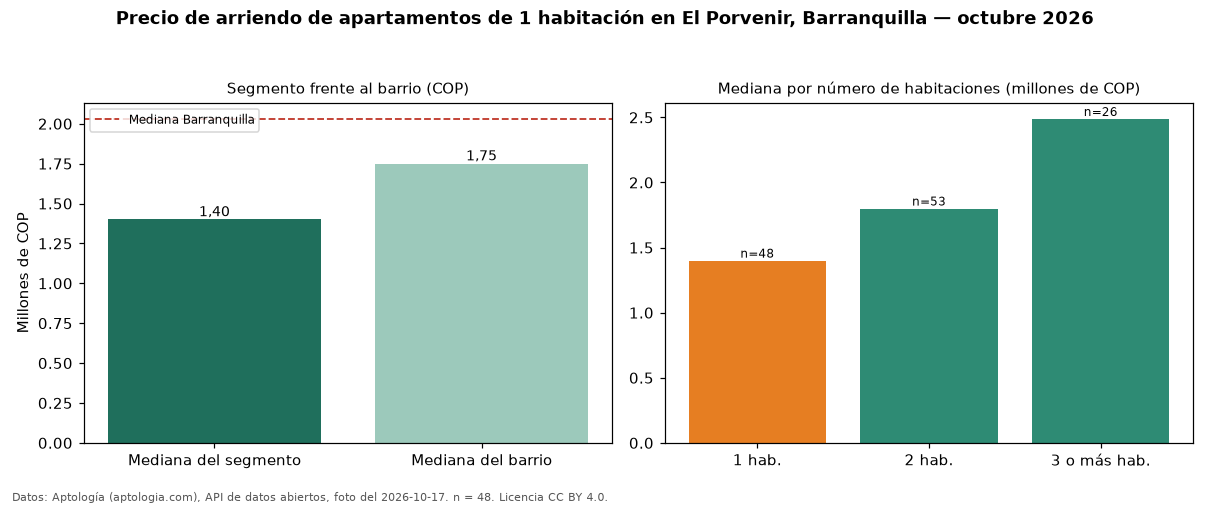

The file beside this chart, header and first rows:
seccion, metrica, valor_cop, n
precio, mediana, 1400000, 48
habitaciones, 1, 1400000, 48
habitaciones, 2, 1800000, 53
habitaciones, 3+, 2488000, 26
barrio, mediana_barrio_todos_los_tamanos, 1750000, 127
ciudad, mediana_ciudad, 2030000, 
fuente, fecha_foto, 2026-10-17, 
fuente, atribucion, https://www.aptologia.com/arriendo/barra…, 
